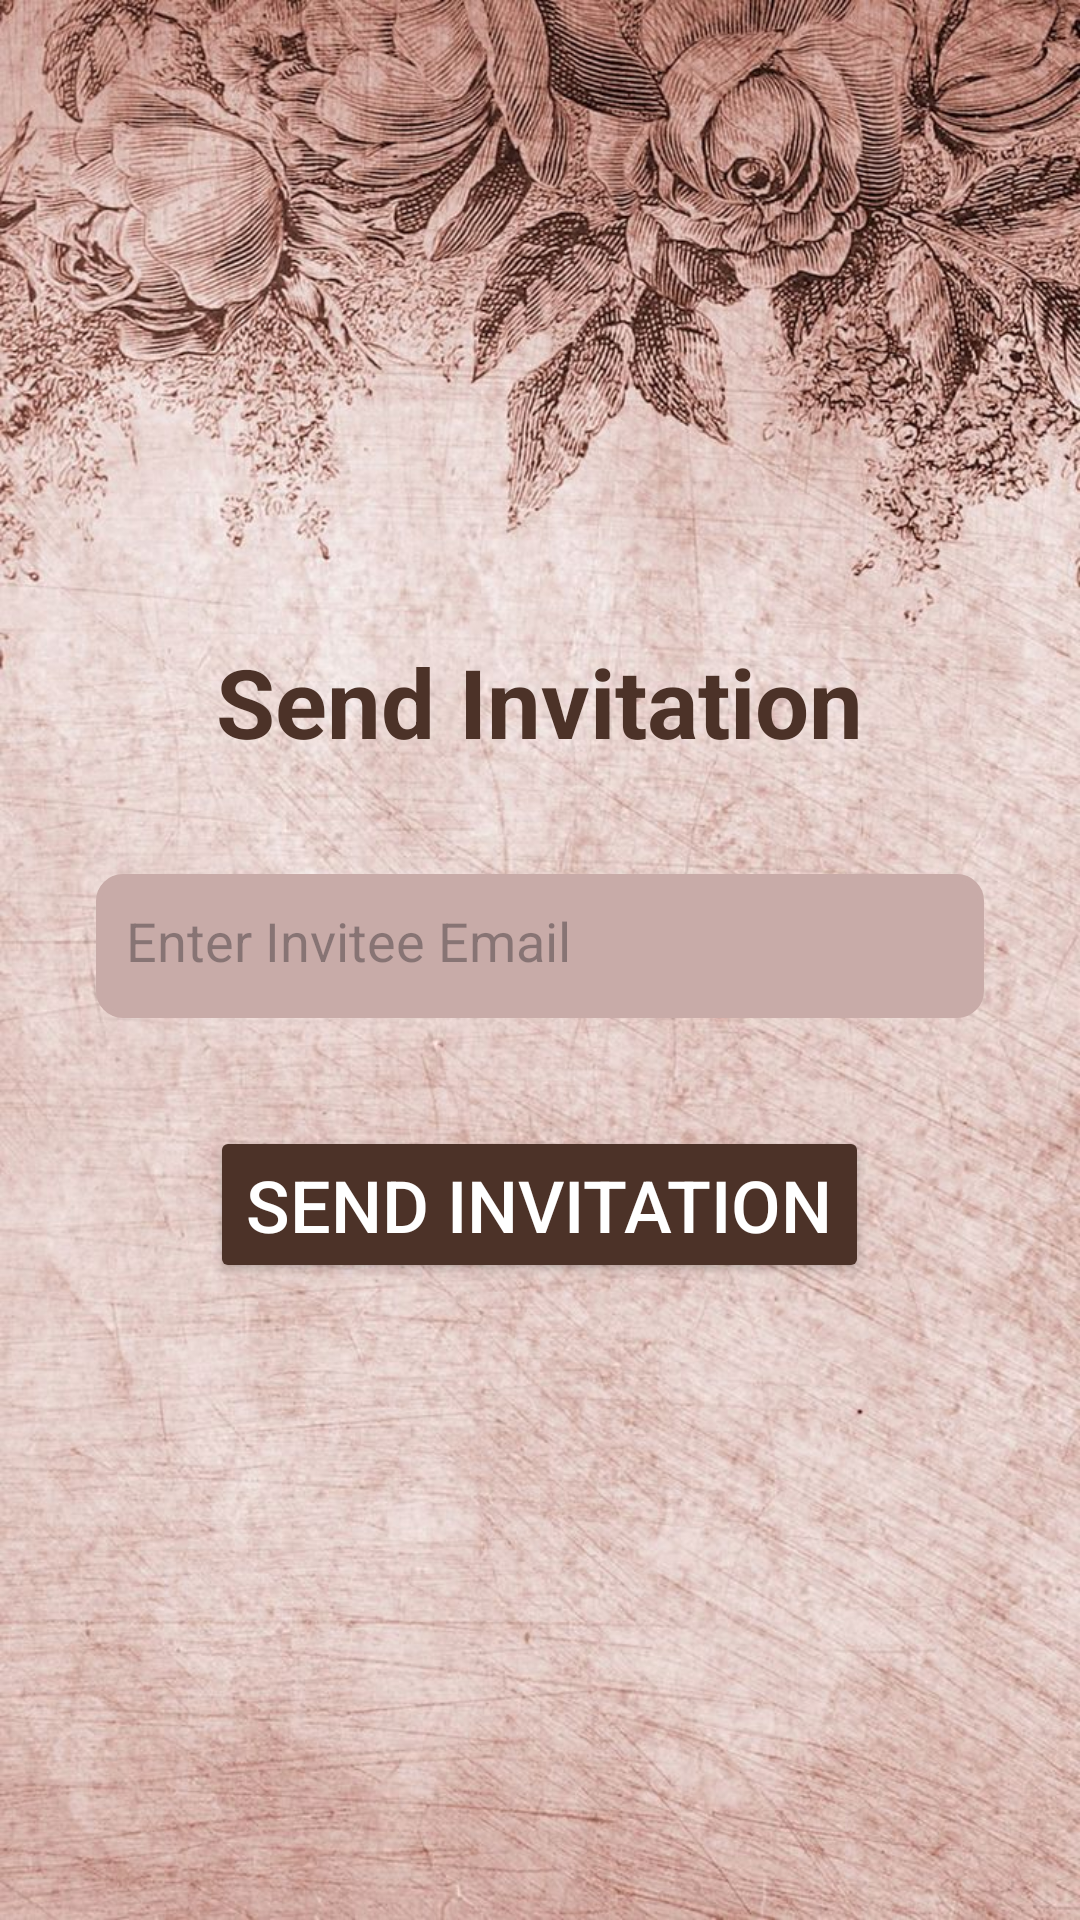

This screen was rendered from an Android layout file. Write that file and the resources it references.
<!-- AndroidManifest.xml: application theme Theme.EventPlanning -->
<!-- res/layout/activity_send_invitation.xml -->
<?xml version="1.0" encoding="utf-8"?>
<LinearLayout xmlns:android="http://schemas.android.com/apk/res/android"
    xmlns:tools="http://schemas.android.com/tools"
    android:layout_width="match_parent"
    android:layout_height="match_parent"
    android:orientation="vertical"
    android:padding="16dp"
    android:gravity="center"
    android:background="@drawable/invitation3"
    tools:context=".SendInvitationActivity">

    <TextView
        android:layout_width="wrap_content"
        android:layout_height="wrap_content"
        android:text="Send Invitation"
        android:textSize="32sp"
        android:textColor="#4c3228"
        android:textStyle="bold"
        android:layout_marginBottom="20dp"
        android:layout_gravity="center"/>

    <EditText
        android:id="@+id/edit_text_invitee_email"
        android:layout_width="match_parent"
        android:layout_height="wrap_content"
        android:layout_marginBottom="20dp"
        android:backgroundTint="#C8ABA8"
        android:gravity="start"
        android:layout_margin="16dp"
        android:background="@drawable/edit_text_border"
        android:hint="Enter Invitee Email"
        android:inputType="textEmailAddress"
        android:minHeight="48dp"
        android:padding="10dp"
        android:textSize="18sp" />

    <Button
        android:id="@+id/btn_send_invitation"
        android:layout_width="wrap_content"
        android:layout_height="wrap_content"
        android:layout_marginTop="20dp"
        android:text="Send Invitation"
        android:textSize="24sp"
        android:backgroundTint="#4c3228"
        android:textColor="@android:color/white"
        android:layout_gravity="center"/>
</LinearLayout>
<!-- resources referenced by this layout -->
<resources>
  <!-- drawable edit_text_border (drawable) -->
  <?xml version="1.0" encoding="utf-8"?>
  <shape xmlns:android="http://schemas.android.com/apk/res/android">
      <solid android:color="#8D7249"/>
      <corners android:radius="8dp"/>
      <stroke
          android:width="2dp"
          android:color="@color/black"/>
  </shape>
  <!-- drawable invitation3: jpeg bitmap (drawable, 211462 bytes) -->
  <style name="Theme.EventPlanning" parent="Base.Theme.EventPlanning" />
  <color name="black">#FF000000</color>
  <style name="Base.Theme.EventPlanning" parent="Theme.Material3.DayNight.NoActionBar">
          
          
      </style>
</resources>
